Image classification data set "Dataset Rose" (siddhesh0309/Flower-Doc on GitHub). Class labels (6): black spot, downy mildew, fresh leaf, rose botrytis, rose crown gall, rose dying.

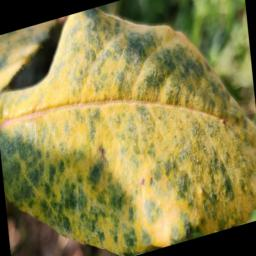
Label: downy mildew

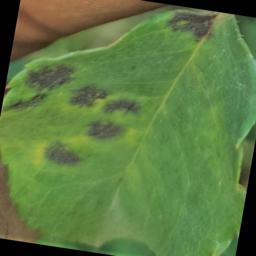
Label: black spot

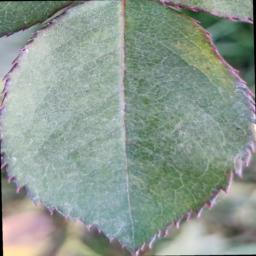
Label: fresh leaf

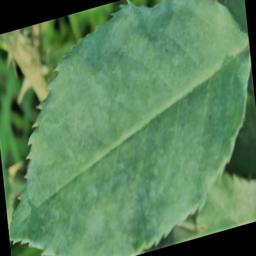
Label: fresh leaf

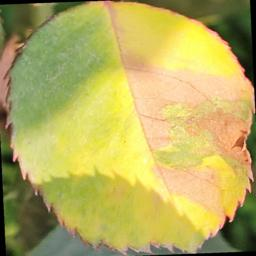
Label: downy mildew

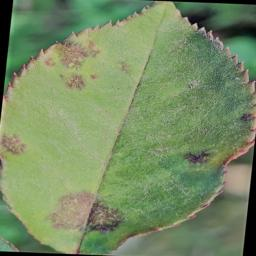
Label: black spot
